pico-8 play session: hold ← + tap ❎

[t = 2 s] hold ← ~2s, tap ❎ ~4×
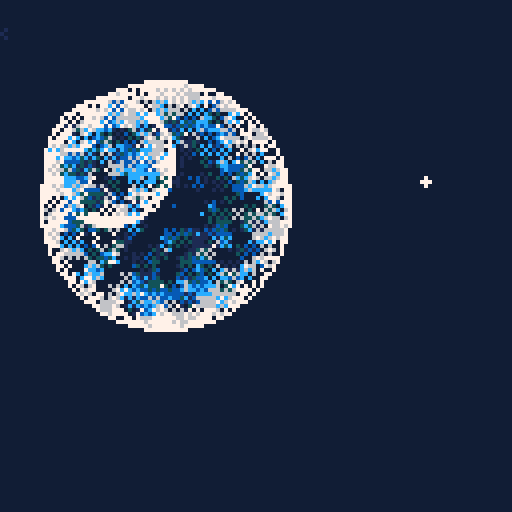
[t = 4 s] hold ← ~4s, tap ❎ ~7×
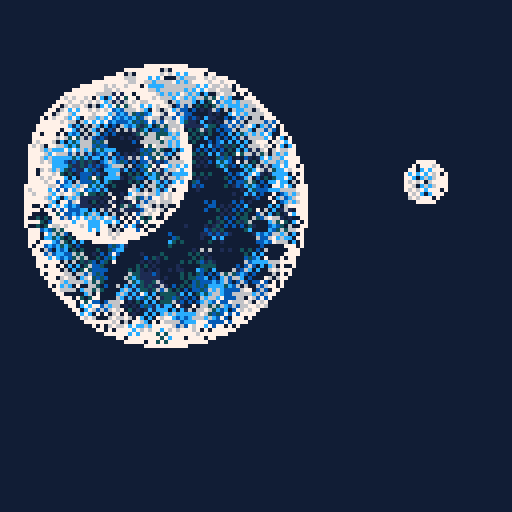
[t = 6 s] hold ← ~6s, tap ❎ ~10×
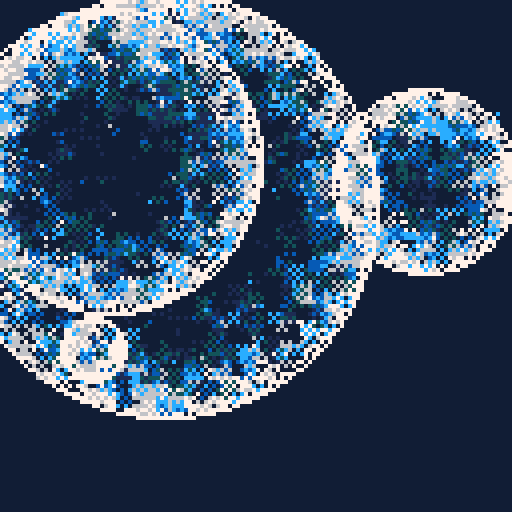
[t = 8 s] hold ← ~8s, tap ❎ ~14×
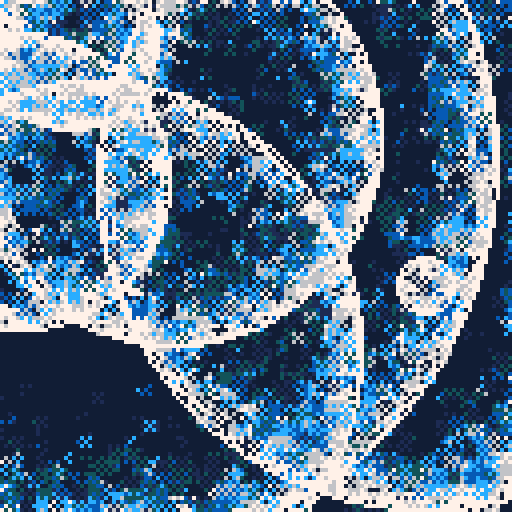

pico-8 cartridge
version 34
__lua__
pal({-15,1,-13,-4,12},1)a={}::_::for i=0,999do
x,y=rnd(128),rnd(128)
?"⁙",x-1,y-2,max(pget(x,y)-1,1)
end
if(sin(t())==0)add(a,{x,y,0})
for f in all(a)do
circ(f[1],f[2],f[3],7)f[3]+=1
if(f[3]>128)del(a,f)end
flip()goto _
__gfx__
00000000000000000000000000000000000000000000000000000000000000000000000000000000000000000000000000000000000000000000000000000000
00000000000000000000000000000000000000000000000000000000000000000000000000000000000000000000000000000000000000000000000000000000
00700700000000000000000000000000000000000000000000000000000000000000000000000000000000000000000000000000000000000000000000000000
00077000000000000000000000000000000000000000000000000000000000000000000000000000000000000000000000000000000000000000000000000000
00077000000000000000000000000000000000000000000000000000000000000000000000000000000000000000000000000000000000000000000000000000
00700700000000000000000000000000000000000000000000000000000000000000000000000000000000000000000000000000000000000000000000000000
